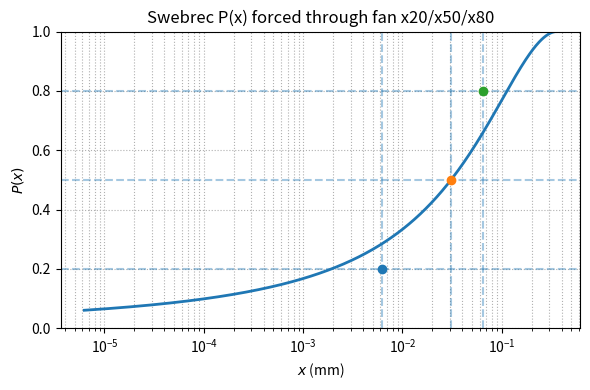
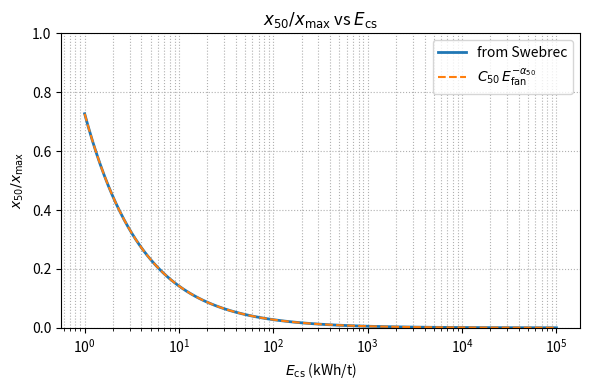
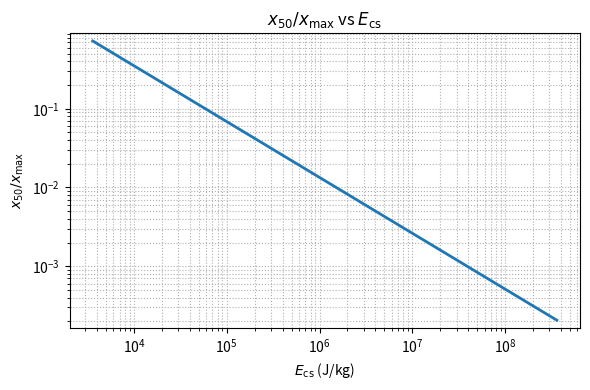

These charts were generated, in order, by the following Python code:
import math
import numpy as np
import matplotlib.pyplot as plt

# Fan fits (high-energy branch)
C20, a20 = 0.05225, 1.3452
C50, a50 = 0.177,   0.8817
C80, a80 = 0.3137,  0.6643

def xP_over_D(E, C, a):  # plain fan percentile (no x_max prefactor)
    return C * E**(-a)

def b_from_r(r, tol=1e-12, b_lo=0.1, b_hi=20.0):
    """Invert r = (1 - 0.25^(1/b)) / (4^(1/b) - 1). (Monotone in b.)"""
    def r_of_b(b):
        t1 = 0.25 ** (1.0 / b)
        t2 = 4.0   ** (1.0 / b)
        return (1.0 - t1) / (t2 - 1.0)
    # clamp r into reachable range
    r_lo, r_hi = r_of_b(b_lo), r_of_b(b_hi)
    r = min(max(r, min(r_lo, r_hi)), max(r_lo, r_hi))
    for _ in range(80):
        mid = 0.5*(b_lo + b_hi)
        r_mid = r_of_b(mid)
        if abs(b_hi - b_lo) < tol:
            return mid
        if (r_mid < r) == (r_lo < r):
            b_lo, r_lo = mid, r_mid
        else:
            b_hi, r_hi = mid, r_mid
    return 0.5*(b_lo + b_hi)

def xmax_from_E(E):
    """
    Given fan energy E (kWh/t), compute x_max (mm) by Swebrec geometry.
    """
    x20 = xP_over_D(E, C20, a20)
    x50 = xP_over_D(E, C50, a50)
    x80 = xP_over_D(E, C80, a80)

    l8050 = math.log(x80 / x50)
    l2050 = math.log(x20 / x50)
    r = -l8050 / l2050
    b = b_from_r(r)
    t = (0.25) ** (1.0 / b)

    A = -l8050 / (t - 1.0)    
    return x50 * math.exp(A)  

def xmax_from_Ecs(Ecs, lam, BASE=25.0, x0=None, iters=50, tol=1e-10):
    """
    Fixed-point solve for x_max given E_cs and energy-size coupling.
    """
    if x0 is None:
        x0 = 0.5 * BASE
    y = math.log(x0)
    for _ in range(iters):
        E = Ecs * (math.exp(y) / BASE) ** lam
        x_new = xmax_from_E(E)
        y_new = math.log(x_new)
        if abs(y_new - y) < tol:
            y = y_new
            break
        y = y_new
    return math.exp(y)

def fan_percentiles_prefactorized(Ecs, lam, BASE=25.0):
    """x_P = x_max * C_P * E_fan^{-a_P} with E_fan = Ecs*(x_max/BASE)^lam."""
    x_max = xmax_from_Ecs(Ecs, lam, BASE=BASE)
    E_fan = Ecs * (x_max / BASE) ** lam
    x20 = x_max * C20 * (E_fan ** (-a20))
    x50 = x_max * C50 * (E_fan ** (-a50))
    x80 = x_max * C80 * (E_fan ** (-a80))
    return x20, x50, x80, x_max, E_fan

def swebrec_through_fan(Ecs, lam, BASE=25.0):
    """
    Returns (x_max, A, b, x20_fan, x50_fan, x80_fan) such that
    P(x) = 1 / (1 + (ln(x_max/x)/A)^b) passes through:
      (x20_fan, 0.2), (x50_fan, 0.5), (x80_fan, 0.8).
    """
    x20_f, x50_f, x80_f, x_max, E_fan = fan_percentiles_prefactorized(Ecs, lam, BASE)

    # A from the median point
    A = math.log(x_max / x50_f)

    # Scale-free S-values
    S20 = math.log(x_max / x20_f) / A
    S80 = math.log(x_max / x80_f) / A

    # b from either side (should agree); combine robustly
    # b20 = math.log(4.0) / math.log(S20)           # since S20 = 4^(1/b)
    # b80 = math.log(4.0) / math.log(1.0 / S80)     # since S80 = 0.25^(1/b)
    b   = 1.83 # use 0.5 * (b20 + b80) to fit b to pass through x20_fan and x80_fan

    return x_max, A, b, x20_f, x50_f, x80_f, E_fan

def P_of_x_fan_consistent(x, Ecs, lam, BASE=25.0):
    """Swebrec CDF that exactly matches fan x20/x50/x80."""
    x_max, A, b, *_ = swebrec_through_fan(Ecs, lam, BASE)
    z = math.log(x_max / x) / A
    return 1.0 / (1.0 + (z ** b))

def x_at_P_fan_consistent(p, Ecs, lam, BASE=25.0):
    """Inverse consistent with those parameters."""
    if not (0.0 < p < 1.0):
        raise ValueError("p must be in (0,1)")
    x_max, A, b, *_ = swebrec_through_fan(Ecs, lam, BASE)
    t = ((1.0/p) - 1.0) ** (1.0/b)
    return x_max / math.exp(A * t)

def ratio_x50_over_xmax(Ecs, lam, BASE=25.0):
    """x50/xmax = C50 * (E_fan)^(-a50), where E_fan = Ecs * (xmax/BASE)^lam."""
    x_max = xmax_from_Ecs(Ecs, lam, BASE)
    E_fan = Ecs * (x_max / BASE) ** lam
    return C50 * (E_fan ** (-a50))

# cross-check via Swebrec parameters built to hit the fan points
def ratio_from_swebrec(Ecs, lam, BASE=25.0):
    x_max, A, b, *_ = swebrec_through_fan(Ecs, lam, BASE)
    return math.exp(-A)

# ==============================================================================
if __name__ == "__main__":
  Ecs, lam, BASE = 20.0, 0.5142, 25.0
  x_max, A, b, x20_f, x50_f, x80_f, E_fan = swebrec_through_fan(Ecs, lam, BASE)
  x_min = min(x20_f, x50_f, x80_f) * 1e-3
  x_vals = np.logspace(np.log10(x_min), np.log10(0.999*x_max), 600)
  P_vals = [P_of_x_fan_consistent(x, Ecs, lam, BASE) for x in x_vals]

  print(P_of_x_fan_consistent(6.1e-3, Ecs, lam))
  print(P_of_x_fan_consistent(50e-3, Ecs, lam))


  print("fan x20/x50/x80:", x20_f, x50_f, x80_f)
  print("swebrec x@0.2/0.5/0.8:",
        x_at_P_fan_consistent(0.2, Ecs, lam, BASE),
        x_at_P_fan_consistent(0.5, Ecs, lam, BASE),
        x_at_P_fan_consistent(0.8, Ecs, lam, BASE))
  print("x_max:", x_max)

  plt.figure(figsize=(6,4))
  plt.semilogx(x_vals, P_vals, lw=2)
  for x,p in [(x20_f,0.2),(x50_f,0.5),(x80_f,0.8)]:
      plt.scatter([x],[p], zorder=3)
      plt.axvline(x, ls="--", alpha=0.4); plt.axhline(p, ls="--", alpha=0.4)
  plt.xlabel(r"$x$ (mm)"); plt.ylabel(r"$P(x)$"); plt.ylim(0,1)
  plt.title("Swebrec P(x) forced through fan x20/x50/x80")
  plt.grid(True, which="both", ls=":")
  plt.tight_layout()
  plt.show()

  # ---- sweep & plot ----
  Ecs_grid = np.logspace(0, 5, 121)  # 1 → 1e5 kWh/t
  ratios = np.array([ratio_x50_over_xmax(E, lam) for E in Ecs_grid])

  plt.figure(figsize=(6,4))
  
  # (Optional overlay)
  ratios_chk = np.array([ratio_from_swebrec(E, lam) for E in Ecs_grid])
  plt.semilogx(Ecs_grid, ratios_chk, lw=2, label="from Swebrec")
  plt.semilogx(Ecs_grid, ratios, ls="--", label=r"$C_{50}\,E_\mathrm{fan}^{-\alpha_{50}}$")

  plt.ylim(0, 1)
  plt.xlabel(r"$E_\mathrm{cs}$ (kWh/t)")
  plt.ylabel(r"$x_{50}/x_{\max}$")
  plt.title(r"$x_{50}/x_{\max}$ vs $E_\mathrm{cs}$")
  plt.grid(True, which="both", ls=":")
  plt.legend()
  plt.tight_layout()
  plt.show()

  plt.figure(figsize=(6,4))
  plt.loglog(Ecs_grid * 3.6e3, ratios, lw=2,
            label=r"$C_{50}\,E_\mathrm{fan}^{-\alpha_{50}}$")

  # log-scale can't include 0—pick safe limits from the data
  ymin = max(1e-12, ratios.min()*0.8)
  ymax = ratios.max()/0.8
  plt.ylim(ymin, ymax)

  plt.xlabel(r"$E_\mathrm{cs}$ (J/kg)")
  plt.ylabel(r"$x_{50}/x_{\max}$")
  plt.title(r"$x_{50}/x_{\max}$ vs $E_\mathrm{cs}$")
  plt.grid(True, which="both", ls=":")
  plt.tight_layout()
  plt.show()